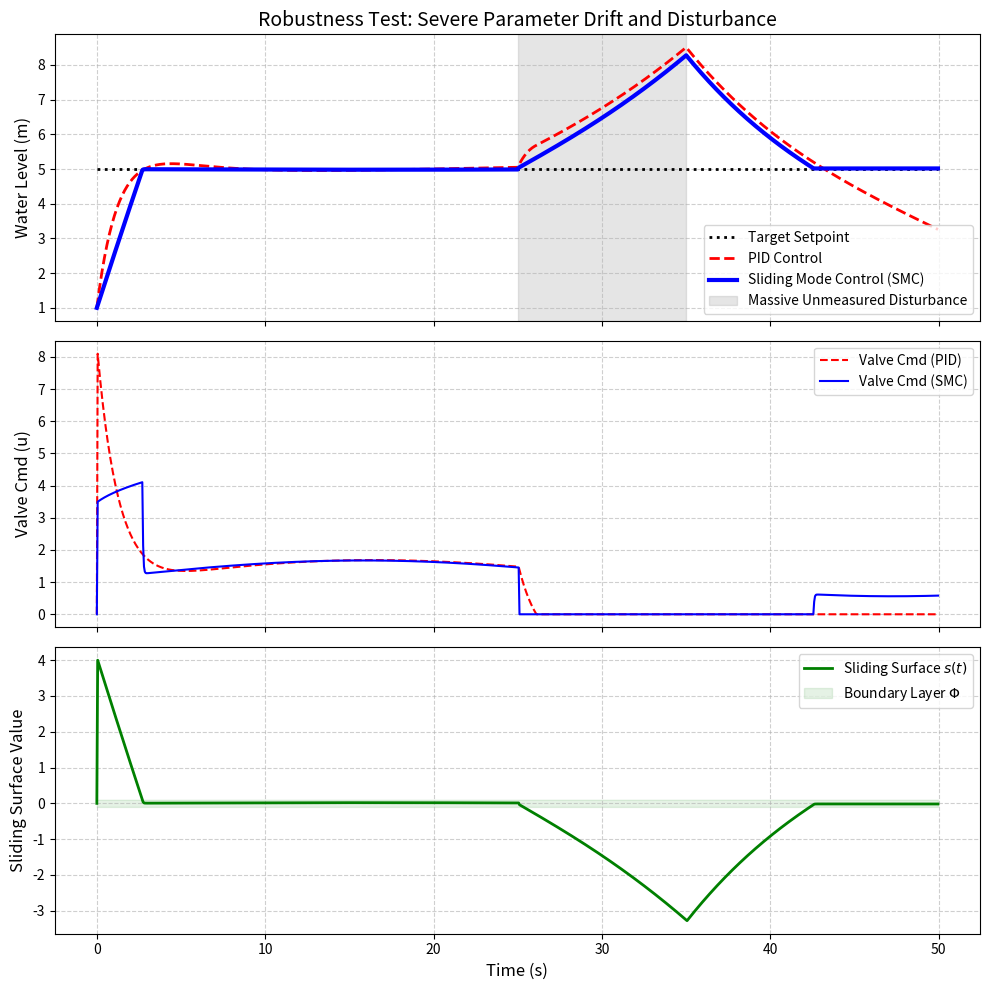

Source code (Python):
import numpy as np
import pandas as pd
import matplotlib
matplotlib.use('Agg')
import matplotlib.pyplot as plt
import os

# Ensure the directory exists
output_dir = r"D:\cowork\教材\chs-books-v2\books\water-system-control\assets\ch09"
os.makedirs(output_dir, exist_ok=True)

# 滑模控制 (Sliding Mode Control, SMC) 仿真
# 针对存在剧烈参数不确定性和外部干扰的混合池水位控制系统
# 状态方程: dx/dt = f(x) + g(x)u + d(t)

# 系统参数 (标称值)
A_nom = 2.0
C_nom = 0.5
dt = 0.05
t = np.arange(0, 50, dt)
N = len(t)

# 真实系统参数 (包含巨大的不确定性)
A_true = 2.0  # 面积不变
# 阀门老化，出水阻力变小，真实流量系数比标称大很多，且随时间漂移
C_true = 0.5 * (1 + 0.5 * np.sin(0.1 * t))

sp = np.ones(N) * 5.0 # 目标液位 5m

# 记录变量
x_smc = np.zeros(N)
u_smc = np.zeros(N)
s_smc = np.zeros(N) # 滑模面

x_pid = np.zeros(N)
u_pid = np.zeros(N)

x_smc[0] = 1.0
x_pid[0] = 1.0

# 外部不可测扰动 (在 t=25s 爆发的强烈入流扰动)
dist = np.zeros(N)
dist[int(25/dt):int(35/dt)] = 2.0

# PID 控制器参数 (基于标称模型整定)
Kp = 2.0
Ki = 0.5
int_pid = 0.0

# 滑模控制器参数
# 定义滑模面: s = c*e + de/dt (由于这是一阶系统，定义为 s = e)
# 控制律: u = u_eq + u_sw
# 等效控制 (Equivalent Control): 消除已知动态
# 切换控制 (Switching Control): 克服不确定性界限 u_sw = K_sw * sign(s)
c_slide = 1.0
K_sw = 3.0 # 鲁棒增益，必须大于系统不确定性的上界

for i in range(1, N):
    # ---------------- PID Control ----------------
    e_pid = sp[i] - x_pid[i-1]
    int_pid += e_pid * dt
    u_pid[i] = Kp * e_pid + Ki * int_pid
    # 物理限幅
    u_pid[i] = np.clip(u_pid[i], 0, 10)
    
    # 真实系统演进 (带有参数漂移 C_true 和未测扰动 dist)
    q_out_pid = C_true[i-1] * np.sqrt(max(x_pid[i-1], 0))
    dx_pid = (u_pid[i] - q_out_pid + dist[i-1]) / A_true
    x_pid[i] = x_pid[i-1] + dx_pid * dt
    
    # ---------------- SMC Control ----------------
    e_smc = sp[i] - x_smc[i-1]
    # 滑模面 s = e (对于一阶系统)
    s = e_smc
    s_smc[i] = s
    
    # 基于标称模型的等效控制 (抵消已知动态使得 ds/dt = 0)
    # dx/dt = (u - C_nom*sqrt(x))/A_nom
    # ds/dt = d(sp - x)/dt = -dx/dt = -(u - C_nom*sqrt(x))/A_nom = 0
    # u_eq = C_nom * sqrt(x)
    u_eq = C_nom * np.sqrt(max(x_smc[i-1], 0))
    
    # 切换控制 (打倒一切扰动和不确定性)
    # 为了避免高频抖振(Chattering)，使用饱和函数 sat(s/phi) 替代 sign(s)
    phi = 0.1 # 边界层厚度
    if abs(s) > phi:
        u_sw = K_sw * np.sign(s)
    else:
        u_sw = K_sw * (s / phi)
        
    u_smc[i] = u_eq + u_sw
    u_smc[i] = np.clip(u_smc[i], 0, 10)
    
    # 真实系统演进
    q_out_smc = C_true[i-1] * np.sqrt(max(x_smc[i-1], 0))
    dx_smc = (u_smc[i] - q_out_smc + dist[i-1]) / A_true
    x_smc[i] = x_smc[i-1] + dx_smc * dt

# 绘图对比
fig, (ax1, ax2, ax3) = plt.subplots(3, 1, figsize=(10, 10), sharex=True)

ax1.plot(t, sp, 'k:', linewidth=2, label='Target Setpoint')
ax1.plot(t, x_pid, 'r--', linewidth=2, label='PID Control')
ax1.plot(t, x_smc, 'b-', linewidth=3, label='Sliding Mode Control (SMC)')
ax1.axvspan(25, 35, color='gray', alpha=0.2, label='Massive Unmeasured Disturbance')
ax1.set_ylabel('Water Level (m)', fontsize=12)
ax1.set_title('Robustness Test: Severe Parameter Drift and Disturbance', fontsize=14)
ax1.legend(loc='lower right')
ax1.grid(True, linestyle='--', alpha=0.6)

ax2.plot(t, u_pid, 'r--', linewidth=1.5, label='Valve Cmd (PID)')
ax2.plot(t, u_smc, 'b-', linewidth=1.5, label='Valve Cmd (SMC)')
ax2.set_ylabel('Valve Cmd (u)', fontsize=12)
ax2.legend(loc='upper right')
ax2.grid(True, linestyle='--', alpha=0.6)

ax3.plot(t, s_smc, 'g-', linewidth=2, label='Sliding Surface $s(t)$')
ax3.fill_between(t, -phi, phi, color='green', alpha=0.1, label='Boundary Layer $\Phi$')
ax3.set_xlabel('Time (s)', fontsize=12)
ax3.set_ylabel('Sliding Surface Value', fontsize=12)
ax3.legend(loc='upper right')
ax3.grid(True, linestyle='--', alpha=0.6)

plt.tight_layout()
plt.savefig(os.path.join(output_dir, "smc_robustness_sim.png"), dpi=300, bbox_inches='tight')

# 生成对比表格
history = []
snapshots = [10, 20, 30, 40]

for t_val in snapshots:
    idx = int(t_val / dt)
    history.append({
        'Time (s)': t_val,
        'Event/Phase': 'Startup' if t_val < 25 else ('Disturbance' if t_val < 35 else 'Recovery'),
        'True Outflow Coeff (Drifting)': round(C_true[idx], 3),
        'PI Level (m)': round(x_pid[idx], 3),
        'SMC Level (m)': round(x_smc[idx], 3),
        'SMC Sliding Surface s': round(s_smc[idx], 3)
    })

df = pd.DataFrame(history)
md_table = df.to_markdown(index=False)
with open(os.path.join(output_dir, "smc_table.md"), "w", encoding="utf-8") as f:
    f.write(md_table)

print("Files generated successfully.")
